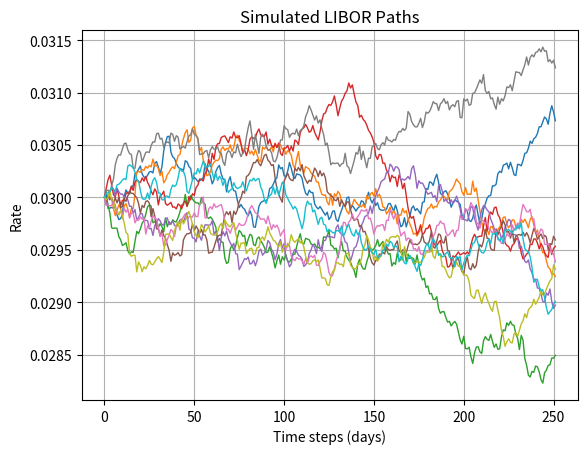

This figure's Python source:
import numpy as np
import matplotlib.pyplot as plt

def simulate_libor_paths(S0=0.03, mu=0.00, sigma=0.03, T=1, dt=1/252, n_paths=1000):
    """
    Simulates LIBOR forward paths using a Geometric Brownian Motion (GBM) model.

    Parameters:
        S0 (float): Initial interest rate (e.g., 3% = 0.03)
        mu (float): Drift term
        sigma (float): Volatility of interest rates
        T (float): Time horizon in years
        dt (float): Time step (in years, e.g. 1/252 for daily steps)
        n_paths (int): Number of paths to simulate

    Returns:
        numpy.ndarray: Simulated rate paths (shape: n_paths x n_steps)
    """
    n_steps = int(T / dt)
    rates = np.zeros((n_paths, n_steps))
    rates[:, 0] = S0

    for t in range(1, n_steps):
        Z = np.random.normal(0, 1, n_paths)
        rates[:, t] = rates[:, t - 1] * np.exp((mu - 0.5 * sigma ** 2) * dt + sigma * np.sqrt(dt) * Z)

    return rates

# Example: plot a few simulated paths
if __name__ == "__main__":
    paths = simulate_libor_paths()
    for i in range(10):
        plt.plot(paths[i], lw=1)
    plt.title("Simulated LIBOR Paths")
    plt.xlabel("Time steps (days)")
    plt.ylabel("Rate")
    plt.grid(True)
    plt.show()

